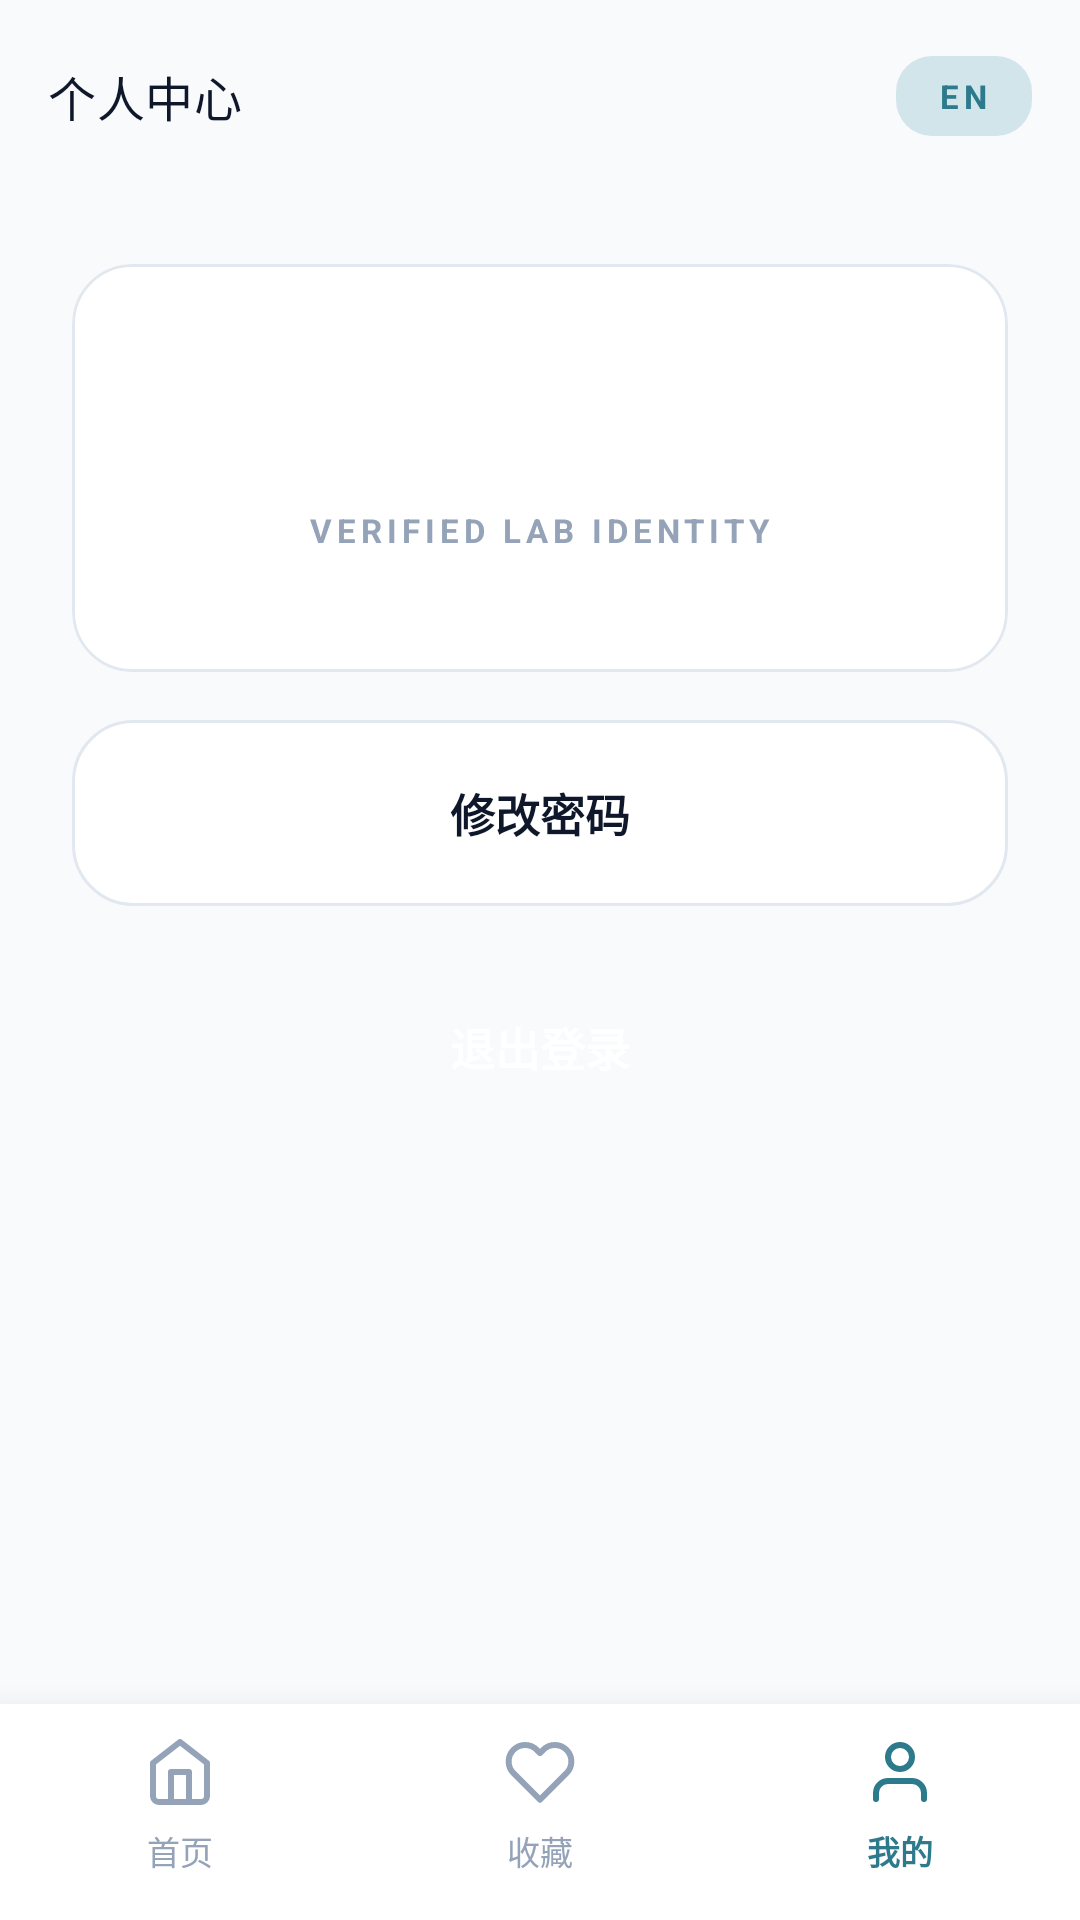

Layout XML and referenced resources for this Android screen:
<!-- AndroidManifest.xml: application theme Theme.New_newest_llm -->
<!-- res/layout/activity_profile.xml -->
<?xml version="1.0" encoding="utf-8"?>
<androidx.constraintlayout.widget.ConstraintLayout
    xmlns:android="http://schemas.android.com/apk/res/android"
    xmlns:app="http://schemas.android.com/apk/res-auto"
    android:layout_width="match_parent"
    android:layout_height="match_parent"
    android:background="@color/bg_background">

    
    <com.google.android.material.appbar.AppBarLayout
        android:id="@+id/app_bar"
        android:layout_width="match_parent"
        android:layout_height="wrap_content"
        android:background="@color/bg_background"
        app:elevation="0dp"
        app:layout_constraintTop_toTopOf="parent">

        <androidx.appcompat.widget.Toolbar
            android:id="@+id/toolbar"
            android:layout_width="match_parent"
            android:layout_height="?attr/actionBarSize"
            app:title="@string/profile_title"
            app:titleTextColor="@color/text_primary"
            app:titleTextAppearance="@style/TextAppearance.Material3.TitleMedium">

            <TextView
                android:id="@+id/btn_lang"
                style="@style/AppText.OverlineAccent"
                android:layout_width="wrap_content"
                android:layout_height="wrap_content"
                android:layout_gravity="end"
                android:layout_marginEnd="16dp"
                android:paddingHorizontal="14dp"
                android:paddingVertical="6dp"
                android:text="EN"
                android:background="@drawable/bg_source_tag"
                android:backgroundTint="@color/ai_glow"
                android:clickable="true"
                android:focusable="true" />
        </androidx.appcompat.widget.Toolbar>
    </com.google.android.material.appbar.AppBarLayout>

    
    <com.google.android.material.card.MaterialCardView
        android:id="@+id/cv_user"
        style="@style/AppCard"
        android:layout_width="match_parent"
        android:layout_height="wrap_content"
        android:layout_marginHorizontal="24dp"
        android:layout_marginTop="24dp"
        app:layout_constraintTop_toBottomOf="@id/app_bar">

        <LinearLayout
            android:layout_width="match_parent"
            android:layout_height="wrap_content"
            android:orientation="vertical"
            android:gravity="center"
            android:paddingHorizontal="32dp"
            android:paddingVertical="40dp">

            <TextView
                android:id="@+id/tv_username"
                style="@style/AppText.Title"
                android:layout_width="wrap_content"
                android:layout_height="wrap_content" />

            <TextView
                style="@style/AppText.Overline"
                android:layout_width="wrap_content"
                android:layout_height="wrap_content"
                android:layout_marginTop="12dp"
                android:text="VERIFIED LAB IDENTITY" />
        </LinearLayout>
    </com.google.android.material.card.MaterialCardView>

    
    <LinearLayout
        android:layout_width="match_parent"
        android:layout_height="wrap_content"
        android:orientation="vertical"
        android:layout_marginHorizontal="24dp"
        android:layout_marginTop="16dp"
        app:layout_constraintTop_toBottomOf="@id/cv_user">

        <TextView
            android:id="@+id/btn_change_password"
            style="@style/AppText.Subtitle"
            android:layout_width="match_parent"
            android:layout_height="wrap_content"
            android:text="@string/change_password"
            android:gravity="center"
            android:padding="20dp"
            android:background="@drawable/bg_action_outlined"
            android:clickable="true"
            android:focusable="true" />

        <View android:layout_width="0dp" android:layout_height="16dp" />

        <TextView
            android:id="@+id/btn_logout"
            android:layout_width="match_parent"
            android:layout_height="wrap_content"
            android:text="@string/logout"
            android:gravity="center"
            android:textSize="15sp"
            android:textStyle="bold"
            android:textColor="@color/white"
            android:padding="20dp"
            android:background="@drawable/bg_action_filled"
            android:backgroundTint="@color/heart_red"
            android:clickable="true"
            android:focusable="true" />
    </LinearLayout>

    
    <LinearLayout
        android:id="@+id/bottom_nav"
        android:layout_width="0dp"
        android:layout_height="72dp"
        android:orientation="horizontal"
        android:gravity="center"
        android:background="@color/bg_card"
        android:elevation="16dp"
        android:paddingBottom="4dp"
        app:layout_constraintBottom_toBottomOf="parent"
        app:layout_constraintStart_toStartOf="parent"
        app:layout_constraintEnd_toEndOf="parent">

        <TextView
            android:id="@+id/nav_home"
            android:layout_width="0dp"
            android:layout_height="wrap_content"
            android:layout_weight="1"
            android:text="@string/nav_home"
            android:gravity="center"
            android:textSize="11sp"
            android:textColor="@color/text_muted"
            app:drawableTopCompat="@drawable/ic_nav_home"
            android:drawablePadding="6dp"
            app:drawableTint="@color/text_muted" />

        <TextView
            android:id="@+id/nav_favorites"
            android:layout_width="0dp"
            android:layout_height="wrap_content"
            android:layout_weight="1"
            android:text="@string/nav_favorites"
            android:gravity="center"
            android:textSize="11sp"
            android:textColor="@color/text_muted"
            app:drawableTopCompat="@drawable/ic_nav_fav"
            android:drawablePadding="6dp"
            app:drawableTint="@color/text_muted" />

        <TextView
            android:id="@+id/nav_profile"
            android:layout_width="0dp"
            android:layout_height="wrap_content"
            android:layout_weight="1"
            android:text="@string/nav_me"
            android:gravity="center"
            android:textSize="11sp"
            android:textStyle="bold"
            android:textColor="@color/accent_blue"
            app:drawableTopCompat="@drawable/ic_nav_profile"
            android:drawablePadding="6dp"
            app:drawableTint="@color/accent_blue" />
    </LinearLayout>

</androidx.constraintlayout.widget.ConstraintLayout>
<!-- resources referenced by this layout -->
<resources>
  <color name="accent_blue">#2C7A8B</color>
  <color name="ai_glow">#D2E5EA</color>
  <color name="bg_background">#F8FAFC</color>
  <color name="bg_card">#FFFFFF</color>
  <color name="heart_red">#EF4444</color>
  <color name="text_muted">#94A3B8</color>
  <color name="text_primary">#0F172A</color>
  <color name="white">#FFFFFFFF</color>
  <!-- drawable bg_action_outlined (drawable) -->
  <?xml version="1.0" encoding="utf-8"?>
  <shape xmlns:android="http://schemas.android.com/apk/res/android">
      <solid android:color="@color/bg_card" />
      <stroke android:width="1dp" android:color="@color/border_subtle" />
      <corners android:radius="20dp" />
  </shape>
  <!-- drawable bg_source_tag (drawable) -->
  <?xml version="1.0" encoding="utf-8"?>
  <shape xmlns:android="http://schemas.android.com/apk/res/android">
      <solid android:color="@color/divider" />
      <corners android:radius="12dp" />
      <padding android:left="10dp" android:right="10dp" android:top="4dp" android:bottom="4dp" />
  </shape>
  <!-- drawable ic_nav_fav (drawable) -->
  <vector xmlns:android="http://schemas.android.com/apk/res/android"
      android:width="24dp"
      android:height="24dp"
      android:viewportWidth="24"
      android:viewportHeight="24">
      <path
          android:fillColor="@android:color/transparent"
          android:strokeColor="#94A3B8"
          android:strokeWidth="2"
          android:strokeLineCap="round"
          android:strokeLineJoin="round"
          android:pathData="M20.84,4.61a5.5,5.5 0,0 0,-7.78 0L12,5.67l-1.06,-1.06a5.5,5.5 0,0 0,-7.78 7.78l1.06,1.06L12,21.23l7.78,-7.78 1.06,-1.06a5.5,5.5 0,0 0,0,-7.78z"/>
  </vector>
  <string name="change_password">修改密码</string>
  <string name="logout">退出登录</string>
  <string name="nav_favorites">收藏</string>
  <string name="nav_home">首页</string>
  <string name="nav_me">我的</string>
  <string name="profile_title">个人中心</string>
  <style name="AppCard" parent="Widget.Material3.CardView.Outlined">
          <item name="cardCornerRadius">20dp</item>
          <item name="cardElevation">0dp</item>
          <item name="strokeColor">@color/border_subtle</item>
          <item name="strokeWidth">1dp</item>
          <item name="cardBackgroundColor">@color/bg_card</item>
      </style>
  <style name="AppText.Overline">
          <item name="android:textSize">11sp</item>
          <item name="android:textColor">@color/text_muted</item>
          <item name="android:textStyle">bold</item>
          <item name="android:letterSpacing">0.15</item>
      </style>
  <style name="AppText.OverlineAccent">
          <item name="android:textSize">11sp</item>
          <item name="android:textColor">@color/accent_blue</item>
          <item name="android:textStyle">bold</item>
          <item name="android:letterSpacing">0.15</item>
      </style>
  <style name="AppText.Subtitle">
          <item name="android:textSize">15sp</item>
          <item name="android:textColor">@color/text_primary</item>
          <item name="android:textStyle">bold</item>
      </style>
  <style name="AppText.Title">
          <item name="android:textSize">22sp</item>
          <item name="android:textColor">@color/text_primary</item>
          <item name="android:textStyle">bold</item>
          <item name="android:letterSpacing">-0.02</item>
      </style>
  <style name="Theme.New_newest_llm" parent="Base.Theme.New_newest_llm" />
  <color name="border_subtle">#E2E8F0</color>
  <color name="divider">#F1F5F9</color>
  <style name="Base.Theme.New_newest_llm" parent="Theme.Material3.DayNight.NoActionBar">
          
          <item name="colorPrimary">@color/text_primary</item>
          <item name="android:statusBarColor">@color/bg_background</item>
          <item name="android:windowLightStatusBar">true</item>
          <item name="android:navigationBarColor">@color/bg_card</item>
          <item name="android:windowBackground">@color/bg_background</item>
      </style>
</resources>
